Run: headless pygame with SDL's dummy video driver; simulated clock (each Clock.tick advances the game by its frame time, no real sleeping); random seed 0; keys injected as events and as key.get_pressed() state; mouse plan: one left click at the window centre at the start of phase 2, then a move to the lower-right quarter at the start of phase 3.
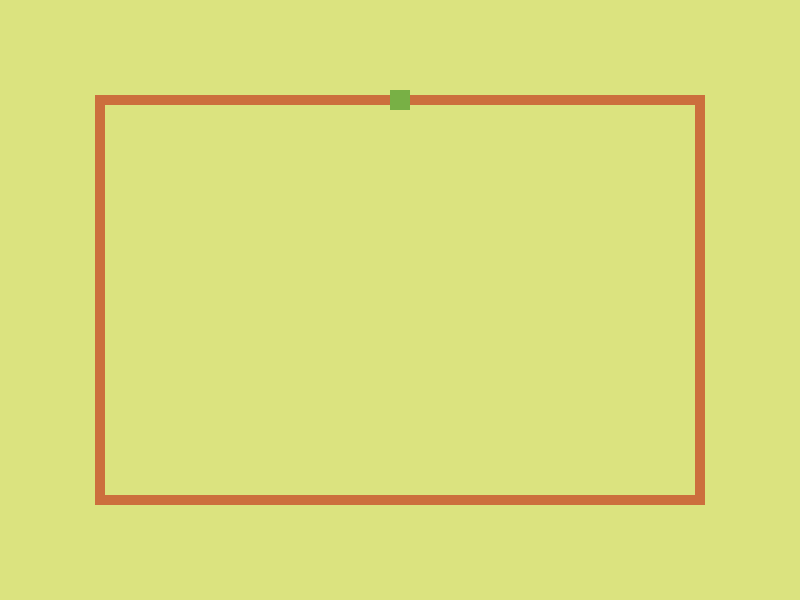
Frame 1 of 4 · flips 1–60 · no input
Frame 2 of 4 · flips 61–180 · clicked the window centre · tapped SPACE, RETURN · held RIGHT (→), D · screen unchanged from frame 1, image omitted
Frame 3 of 4 · flips 181–300 · moved the mouse to the lower-right quarter · held DOWN (↓), S · screen unchanged from frame 2, image omitted
Frame 4 of 4 · flips 301–420 · held LEFT (←), A, UP (↑), W · screen unchanged from frame 3, image omitted

The pygame program that drew these frames:

import pygame

pygame.init()

clock = pygame.time.Clock()
FPS = 60

SCREEN_WIDTH = 800
SCREEN_HEIGHT = 600

screen = pygame.display.set_mode((SCREEN_WIDTH, SCREEN_HEIGHT))
pygame.display.set_caption("Trialing slider")

TRACK_WIDTH = 600
TRACK_HEIGHT = 400
TRACK_THICKNESS = 10

TRACK_CORNER_R = 100
TRACK_CORNER_D = 100

top_bar = pygame.Rect(TRACK_CORNER_R - TRACK_THICKNESS / 2,
                      TRACK_CORNER_D - TRACK_THICKNESS / 2,
                      TRACK_WIDTH + TRACK_THICKNESS,
                      TRACK_THICKNESS)

left_bar = pygame.Rect(TRACK_CORNER_R - TRACK_THICKNESS / 2,
                       TRACK_CORNER_D - TRACK_THICKNESS / 2,
                       TRACK_THICKNESS,
                       TRACK_HEIGHT)

right_bar = pygame.Rect(TRACK_CORNER_R + TRACK_WIDTH - TRACK_THICKNESS / 2,
                        TRACK_CORNER_D - TRACK_THICKNESS / 2,
                        TRACK_THICKNESS,
                        TRACK_HEIGHT)

bottom_bar = pygame.Rect(TRACK_CORNER_R - TRACK_THICKNESS / 2,
                        TRACK_CORNER_D + TRACK_HEIGHT - TRACK_THICKNESS / 2,
                         TRACK_WIDTH + TRACK_THICKNESS,
                         TRACK_THICKNESS)

SLIDER_WIDTH = 20
SLIDER_HEIGHT = 20

active_slider = False

max_x = TRACK_CORNER_R + TRACK_WIDTH - SLIDER_WIDTH / 2
min_x = TRACK_CORNER_R - SLIDER_WIDTH / 2
max_y = TRACK_CORNER_D + TRACK_HEIGHT - SLIDER_HEIGHT / 2
min_y = TRACK_CORNER_D - SLIDER_HEIGHT / 2

slider = pygame.Rect(min_x + TRACK_WIDTH / 2,
                     min_y,
                     SLIDER_WIDTH,
                     SLIDER_HEIGHT)

def check_valid_pos(pos):
    #left and right bar
    if pos[0] == min_x or pos[0] == max_x:
        if max_y >= pos[1] >= min_y:
            return True
        else:
            return False
    #top and bottom bar
    elif pos[1] == min_y or pos[1] == max_y:
        if max_x >= pos[0] >= min_x:
            return True
        else:
            return False
    else:
        return False

def pos_from_keys(adder):
    pass
#adder = +- 1 for O and P


run = True
while run:

    screen.fill((219, 227, 127))

    pygame.draw.rect(screen, (204, 111, 61), top_bar)
    pygame.draw.rect(screen, (204, 111, 61), left_bar)
    pygame.draw.rect(screen, (204, 111, 61), right_bar)
    pygame.draw.rect(screen, (204, 111, 61), bottom_bar)

    pygame.draw.rect(screen, (120, 176, 69), slider)

    for event in pygame.event.get():
        if event.type == pygame.MOUSEBUTTONDOWN:
            if event.button == 1:
                if slider.collidepoint(event.pos):
                    active_slider = True

        if event.type == pygame.MOUSEBUTTONUP:
            if event.button == 1:
                active_slider = False

        if event.type == pygame.MOUSEMOTION:
            if active_slider:
                new_pos = (slider.x + event.rel[0], slider.y + event.rel[1])
                if check_valid_pos(new_pos):
                    slider.move_ip(event.rel)

        if event.type == pygame.QUIT:
            run = False

    pygame.display.flip()

pygame.quit()
